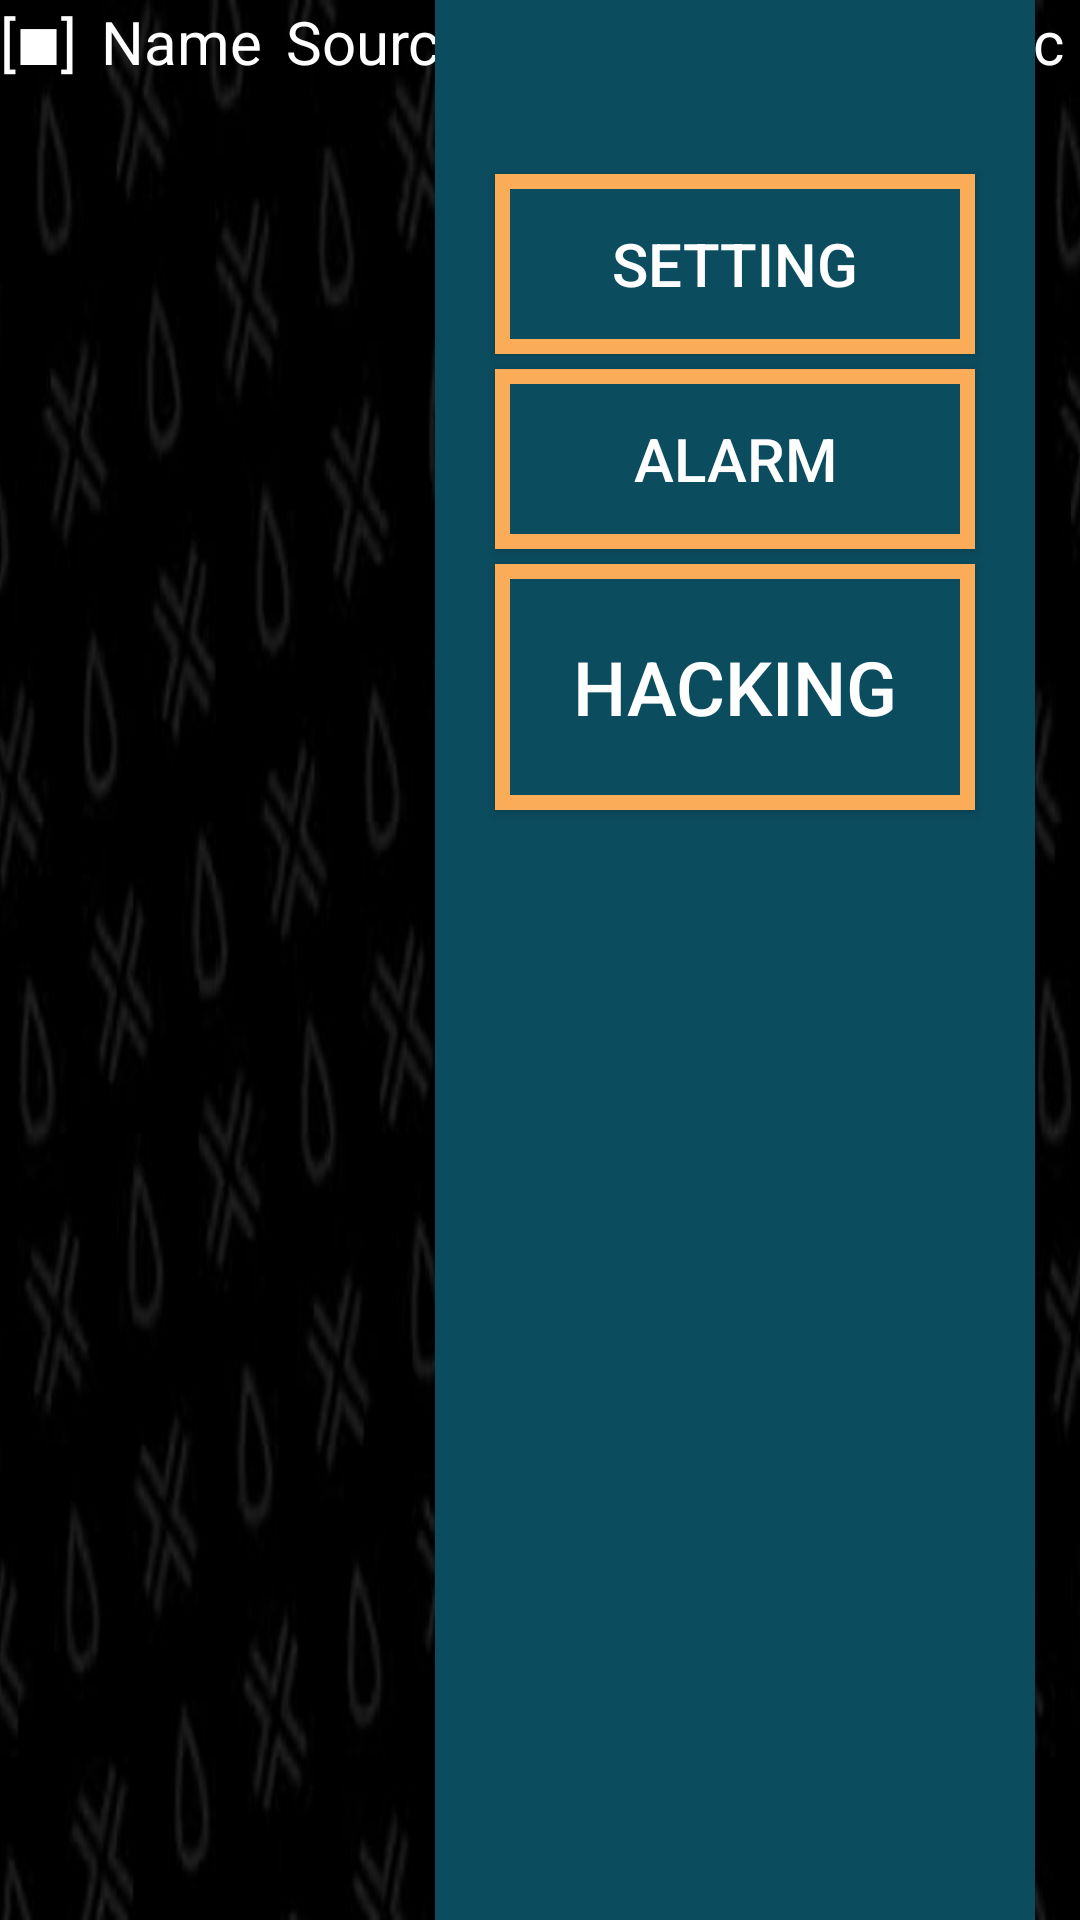

Produce the Android XML layout that renders to this screen, including the resource entries it uses.
<!-- AndroidManifest.xml: application theme AppTheme -->
<!-- res/layout/activity_main.xml -->
<?xml version="1.0" encoding="utf-8"?>
<FrameLayout xmlns:android="http://schemas.android.com/apk/res/android"
    xmlns:app="http://schemas.android.com/apk/res-auto"
    xmlns:tools="http://schemas.android.com/tools"
    android:layout_width="match_parent"
    android:layout_height="match_parent"
    android:background="@drawable/dokkaebiback"
    tools:context=".MainActivity">

    <LinearLayout
        android:layout_width="match_parent"
        android:layout_height="match_parent"
        android:orientation="vertical">

        <LinearLayout
            android:layout_width="wrap_content"
            android:layout_height="60dp"
            android:orientation="horizontal">
                <TextView
                    android:layout_width="wrap_content"
                    android:layout_height="wrap_content"
                    android:text="[■]"
                    android:textSize="20dp"
                    android:textColor="@color/white"/>

            <TextView
                android:layout_width="wrap_content"
                android:layout_height="wrap_content"
                android:layout_marginLeft="8dp"
                android:text="Name"
                android:textSize="20dp"
                android:textColor="@color/white"/>
            <TextView
                android:layout_width="wrap_content"
                android:layout_height="wrap_content"
                android:text="Source"
                android:textSize="20dp"
                android:layout_marginLeft="8dp"
                android:textColor="@color/white"/>
            <TextView
                android:layout_width="wrap_content"
                android:layout_height="wrap_content"
                android:text="protocol"
                android:textSize="20dp"
                android:layout_marginLeft="140dp"
                android:textColor="@color/white"/>
            <ImageButton
                android:layout_width="38dp"
                android:layout_height="38dp"
                android:layout_marginLeft="40dp"
                android:src="@drawable/refresh3"
                android:id="@+id/refresh"
                android:scaleType="fitXY"
                android:background="@color/black"/>
        </LinearLayout>

        <LinearLayout
            android:id="@+id/ll_bord"
            android:layout_width="510dp"
            android:layout_height="match_parent"
            android:orientation="vertical"></LinearLayout>
    </LinearLayout>
   <LinearLayout
       android:layout_width="200dp"
       android:layout_height="match_parent"
       android:layout_gravity="right"
       android:layout_marginRight="15dp"
       android:orientation="vertical"
       android:background="@color/greengray">

       <ImageView
           android:layout_width="match_parent"
           android:layout_height="53dp" />

       <Button
           android:layout_width="match_parent"
           android:layout_height="60dp"
           android:layout_marginLeft="20dp"
           android:layout_marginRight="20dp"
           android:layout_marginTop="5dp"
           android:id="@+id/setbtn"
           android:background="@drawable/imgbtn_style"
           android:text="SETTING"
           android:textSize="20dp"
           android:textColor="@color/white"
           />
       <Button
           android:layout_width="match_parent"
           android:layout_height="60dp"
           android:layout_marginLeft="20dp"
           android:layout_marginRight="20dp"
           android:layout_marginTop="5dp"
           android:id="@+id/alarm"
           android:background="@drawable/imgbtn_style"
           android:text="ALARM"
           android:textSize="20dp"
           android:textColor="@color/white"/>

       <Button
           android:id="@+id/hackbtn"
           android:layout_width="match_parent"
           android:layout_height="82dp"
           android:layout_marginLeft="20dp"
           android:layout_marginTop="5dp"
           android:layout_marginRight="20dp"
           android:background="@drawable/imgbtn_style"
           android:text="HACKING"
           android:textSize="25dp"
           android:textColor="@color/white"
           />
   </LinearLayout>
</FrameLayout>
<!-- resources referenced by this layout -->
<resources>
  <color name="black">#000000</color>
  <color name="greengray">#0B4C5F</color>
  <color name="white">#FFFFFF</color>
  <!-- drawable dokkaebiback: jpeg bitmap (drawable-v24, 27777 bytes) -->
  <!-- drawable imgbtn_style (drawable) -->
  <?xml version="1.0" encoding="utf-8"?>
  <shape xmlns:android="http://schemas.android.com/apk/res/android"
      android:shape="rectangle">
  
      <solid android:color="@color/greengray"/>
  
      <padding
          android:bottom="8dp"
          android:left="8dp"
          android:right="8dp"
          android:top="8dp"/>
      <stroke
          android:width="5dp"
          android:color="@color/btnsolid"
          />
  
  
  
  </shape>
  <!-- drawable refresh3: png bitmap (drawable, 2997 bytes) -->
  <style name="AppTheme" parent="Theme.AppCompat.Light.DarkActionBar">
          
          <item name="colorPrimary">@color/colorPrimary</item>
          <item name="colorPrimaryDark">@color/colorPrimaryDark</item>
          <item name="colorAccent">@color/colorAccent</item>
      </style>
  <color name="btnsolid">#FAAC58</color>
  <color name="colorPrimary">#008577</color>
  <color name="colorPrimaryDark">#00574B</color>
  <color name="colorAccent">#D81B60</color>
</resources>
